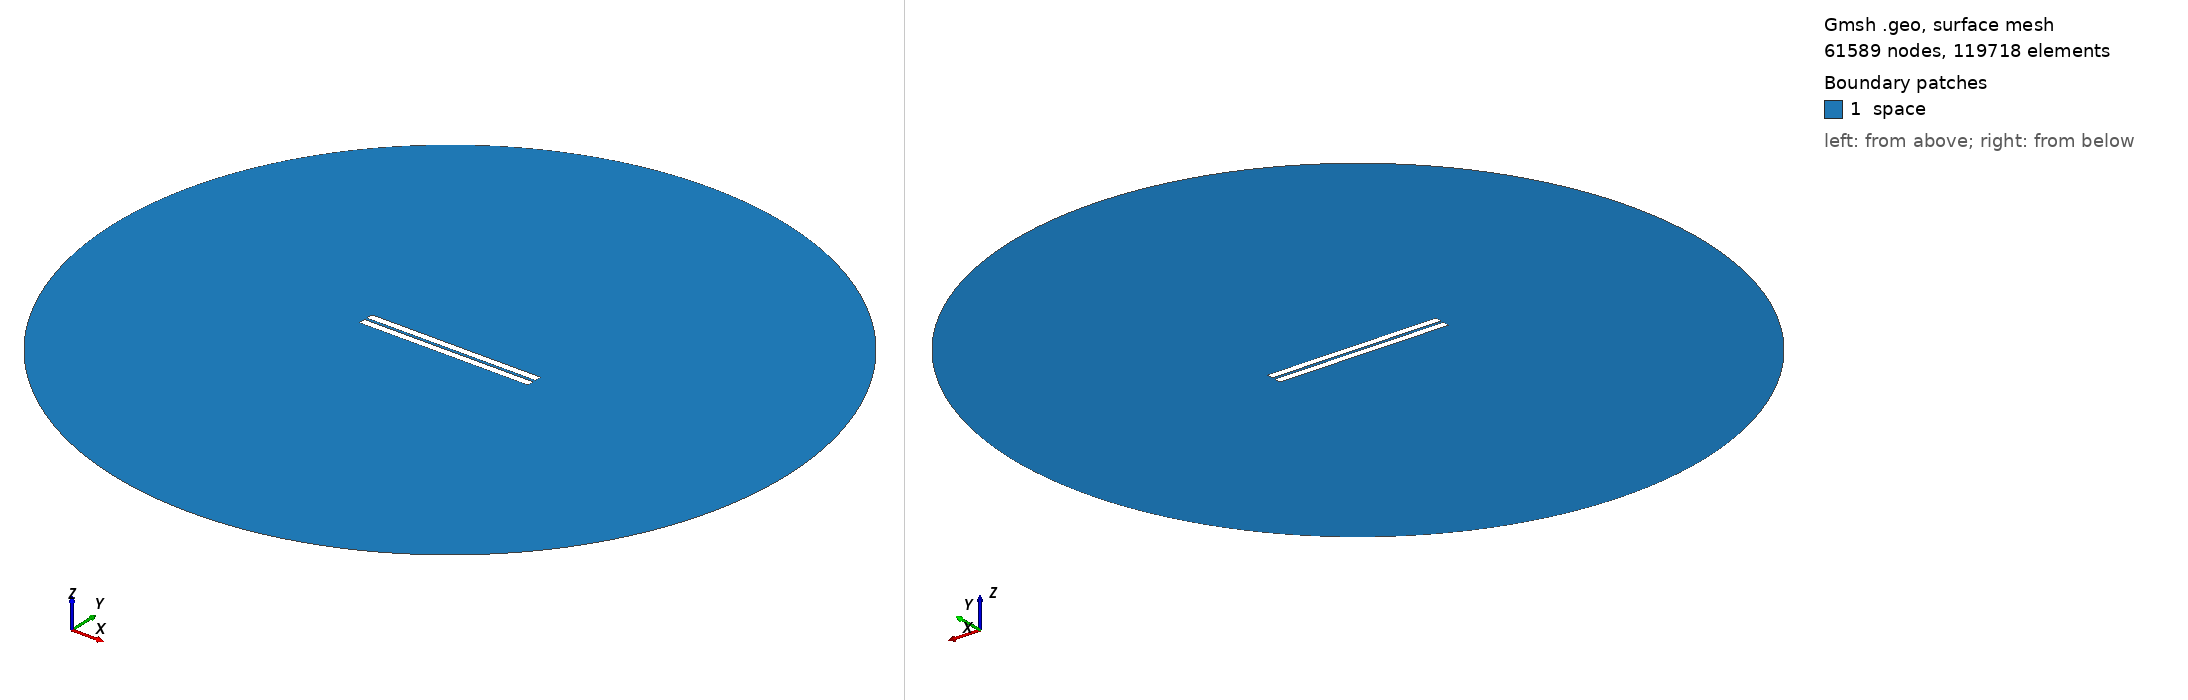

Gmsh geometry script, surface-meshed: 61589 nodes, 119718 surface elements. Boundary patches (legend numbers): 1 space. Left view from above one corner, right view from below the opposite corner. Legend entries are the model's physical surfaces. The drawing asked Gmsh for element sizes between 1% and 20% of the model's largest extent; the script's own settings can give other sizes.

=== geometry_distance_1.7758620689655173.geo (drawn) ===
// Set the geometry kernel
SetFactory("OpenCASCADE");

//---------------------------------------
// Rectangles
//---------------------------------------

// Rectangle 1 (top)
Point(1) = {-50,0.8879310344827587, 0, 1.0};
Point(2) = { 50,0.8879310344827587, 0, 1.0};
Point(3) = { 50,4.887931034482759, 0, 1.0};
Point(4) = {-50,4.887931034482759, 0, 1.0};

Line(1) = {1, 2};
Line(2) = {2, 3};
Line(3) = {3, 4};
Line(4) = {4, 1};

Line Loop(1) = {1, 2, 3, 4};
Plane Surface(1) = {1};

Rotate { {0, 0, 1}, {-50, 0.8879310344827587, 0}, 0 } {
  Surface{1};
}

// Rectangle 2 (bottom)
Point(5) = {-50,-0.8879310344827587, 0, 1.0};
Point(6) = { 50,-0.8879310344827587, 0, 1.0};
Point(7) = { 50,-4.887931034482759, 0, 1.0};
Point(8) = {-50,-4.887931034482759, 0, 1.0};

Line(5) = {5, 6};
Line(6) = {6, 7};
Line(7) = {7, 8};
Line(8) = {8, 5};

Line Loop(2) = {5, 6, 7, 8};
Plane Surface(2) = {2}; 


//---------------------------------------
// Circle
//---------------------------------------

// Define points
Point(9) = {0, 0, 0};        // Center
Point(10) = {200, 0, 0};     // Start point
Point(11) = {0, 200, 0};     // 90 degrees
Point(12) = {-200, 0, 0};    // 180 degrees
Point(13) = {0, -200, 0};    // 270 degrees

// Define circle arcs (each needs start, center, end)
Circle(9) = {10, 9, 11};
Circle(10) = {11, 9, 12};
Circle(11) = {12, 9, 13};
Circle(12) = {13, 9, 10};

// Define curve loop and surface if needed
Curve Loop(3) = {9, 10, 11, 12};
Surface(3) = {3};

//---------------------------------------
// Define Physical Groups
//---------------------------------------                

//--- Physical Curves
// Physical groups for boundaries
Physical Line("upper_plate", 10) = {1, 2, 3, 4};
Physical Line("lower_plate", 11) = {5, 6, 7, 8};
Physical Line("boundary", 20) = {9, 10, 11, 12};  

// Subtract Rectangles from Circle
BooleanDifference{ Surface{3}; Delete; }{ Surface{1}; Surface{2}; Delete; }
//--- Physical Surfaces
Physical Surface("space", 30) = {3};


//---------------------------------------
// Fine mesh near the plates
//--------------------------------------- 

// Define a distance field for mesh refinement
Field[1] = Distance;
Field[1].CurvesList = {1, 2, 3, 4, 5, 6, 7, 8};  // Rectangle curves
Field[1].NumPointsPerCurve = 200;

// Define threshold field to control mesh size based on distance to attractor
Field[2] = Threshold;
Field[2].IField = 1;
Field[2].LcMin = 0.1; // Minimum element size near the attractor
Field[2].LcMax = 10;  // Maximum element size away from the attractor
Field[2].DistMin = 0.01;
Field[2].DistMax = 40;

Background Field = 2;

//---------------------------------------
// 6. Generate the Mesh
//---------------------------------------
Mesh 2;  // 2D mesh generation
